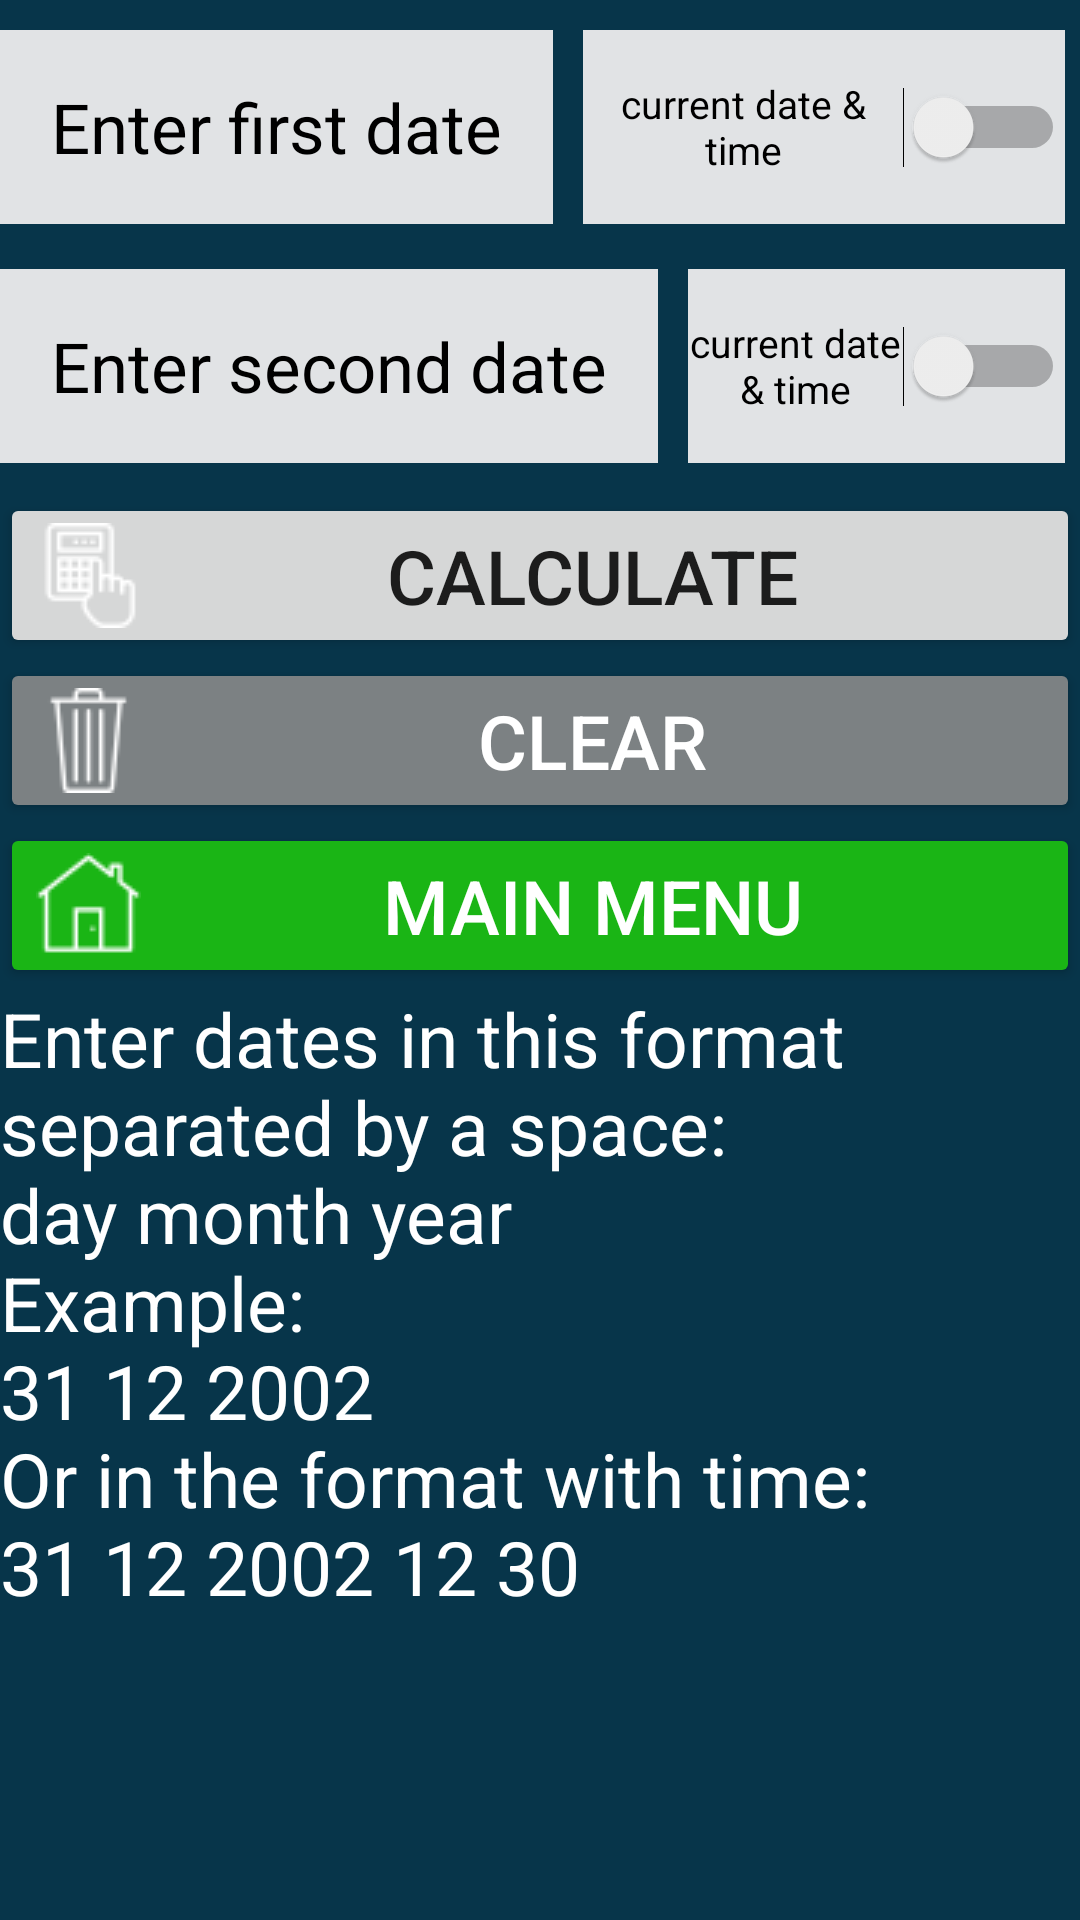

Produce the Android XML layout that renders to this screen, including the resource entries it uses.
<!-- AndroidManifest.xml: application theme Theme.CalculatorData -->
<!-- res/layout/activity_interval_date.xml -->
<?xml version="1.0" encoding="utf-8"?>
<LinearLayout xmlns:android="http://schemas.android.com/apk/res/android"
    xmlns:app="http://schemas.android.com/apk/res-auto"
    xmlns:tools="http://schemas.android.com/tools"
    android:layout_width="match_parent"
    android:layout_height="match_parent"
    android:background="#07354A"
    android:onClick="onClick"
    android:orientation="vertical"
    tools:context=".Interval_date">


    <ScrollView
        android:layout_width="fill_parent"
        android:layout_height="fill_parent"
        android:orientation="vertical">

        <LinearLayout
            android:layout_width="fill_parent"
            android:layout_height="wrap_content"
            android:background="#07354A"
            android:orientation="vertical">


            <LinearLayout
                android:layout_width="wrap_content"
                android:layout_height="wrap_content"
                android:orientation="horizontal"
                android:paddingBottom="15dp"
                android:paddingTop="10dp"
                >

                <EditText
                    android:id="@+id/input_data1"
                    android:layout_width="match_parent"
                    android:layout_height="wrap_content"
                    android:autofillHints=""
                    android:background="@color/material_dynamic_neutral90"
                    android:hint="@string/first_date"
                    android:inputType="text"
                    android:padding="17dp"
                    android:textColor="@color/black"
                    android:textColorHint="@color/black"
                    android:textSize="23sp"
                    />

                <Switch
                    android:id="@+id/b_switch_current_data1"
                    android:layout_width="match_parent"
                    android:layout_height="match_parent"
                    android:background="@color/white"
                    android:backgroundTint="@color/material_dynamic_neutral90"
                    android:checked="false"
                    android:text="@string/b_cur_data"
                    android:textColor="@color/black"
                    android:textSize="13sp"
                    tools:ignore="UseSwitchCompatOrMaterialXml"
                    android:layout_marginStart="10dp"
                    android:layout_marginEnd="5dp"
                    android:textAlignment="center"
                    />
            </LinearLayout>


            <LinearLayout
                android:layout_width="wrap_content"
                android:layout_height="wrap_content"
                android:orientation="horizontal"
                android:paddingBottom="10dp"
                >

                <EditText
                    android:id="@+id/input_data2"
                    android:layout_width="match_parent"
                    android:layout_height="wrap_content"
                    android:autofillHints=""
                    android:background="@color/material_dynamic_neutral90"
                    android:hint="@string/second_data"
                    android:inputType="text"
                    android:padding="17dp"
                    android:textColor="@color/black"
                    android:textColorHint="@color/black"
                    android:textSize="23sp" />

                <Switch
                    android:id="@+id/b_switch_current_data2"
                    android:layout_width="match_parent"
                    android:layout_height="match_parent"
                    android:background="@color/white"
                    android:backgroundTint="@color/material_dynamic_neutral90"
                    android:checked="false"
                    android:text="@string/b_cur_data"
                    android:textColor="@color/black"
                    android:textSize="13sp"
                    tools:ignore="UseSwitchCompatOrMaterialXml"
                    android:layout_marginStart="10dp"
                    android:layout_marginEnd="5dp"
                    android:textAlignment="center"
                    />


            </LinearLayout>

            <Button
                android:id="@+id/button_do_calc_data"
                android:layout_width="match_parent"
                android:layout_height="wrap_content"

                android:insetLeft="5dp"
                android:insetTop="10dp"
                android:insetRight="5dp"
                android:insetBottom="10dp"

                android:text="@string/button_name"
                android:textSize="25sp"

                app:cornerRadius="30dp"
                android:drawableLeft="@drawable/icons8_calculate_35"
                />


            <Button
                android:id="@+id/clear_button_interval_date"
                android:layout_width="match_parent"
                android:layout_height="wrap_content"

                android:backgroundTint="#7C8183"
                android:insetLeft="5dp"
                android:insetTop="10dp"
                android:insetRight="5dp"

                android:insetBottom="10dp"
                android:text="@string/restart"
                android:textColor="@color/white"

                android:textSize="25sp"
                app:cornerRadius="30dp"
                android:drawableLeft="@drawable/icons8_trash_35"

                />

            <Button
                android:id="@+id/b_to_main"
                android:layout_width="match_parent"
                android:layout_height="wrap_content"

                android:backgroundTint="#1AB515"
                android:insetLeft="5dp"
                android:insetTop="10dp"
                android:insetRight="5dp"

                android:insetBottom="10dp"
                android:onClick="onClick"

                android:text="@string/main_menu"
                android:textColor="@color/white"

                android:textSize="25sp"
                app:cornerRadius="30dp"
                android:drawableLeft="@drawable/icons8_home_page_35"

                />


                <TextView
                    android:id="@+id/data_result_interval"
                    android:layout_width="match_parent"
                    android:layout_height="wrap_content"
                    android:background="#07354A"
                    android:text="@string/result"
                    android:textColor="@color/white"
                    android:textSize="25sp" />

        </LinearLayout>

    </ScrollView>

</LinearLayout>
<!-- resources referenced by this layout -->
<resources>
  <!-- drawable icons8_calculate_35: png bitmap (drawable, 660 bytes) -->
  <!-- drawable icons8_home_page_35: png bitmap (drawable, 510 bytes) -->
  <!-- drawable icons8_trash_35: png bitmap (drawable, 638 bytes) -->
  <string name="b_cur_data">current date &amp; time</string>
  <string name="button_name">Calculate</string>
  <string name="first_date">Enter first date</string>
  <string name="main_menu">main menu</string>
  <string name="restart">Clear</string>
  <string name="result">
          Enter dates in this format separated by a space:\nday month year
          \nExample:\n31 12 2002\nOr in the format with time:\n31 12 2002 12 30
      </string>
  <string name="second_data">Enter second date</string>
  <style name="Theme.CalculatorData" parent="Theme.MaterialComponents.DayNight.DarkActionBar">
          
          <item name="colorPrimary">@color/purple_500</item>
          <item name="colorPrimaryVariant">@color/purple_700</item>
          <item name="colorOnPrimary">@color/white</item>
          
          <item name="colorSecondary">@color/teal_200</item>
          <item name="colorSecondaryVariant">@color/teal_700</item>
          <item name="colorOnSecondary">@color/black</item>
          
          <item name="android:statusBarColor">?attr/colorPrimaryVariant</item>
          
  
  
      </style>
  <!-- not gathered from this repository: default colours our renderer supplied (Android Studio template values) -->
  <color name="purple_500">#FF6200EE</color>
  <color name="purple_700">#FF3700B3</color>
  <color name="teal_200">#FF03DAC5</color>
  <color name="teal_700">#FF018786</color>
  <color name="black">#FF000000</color>
  <color name="white">#FFFFFFFF</color>
</resources>
